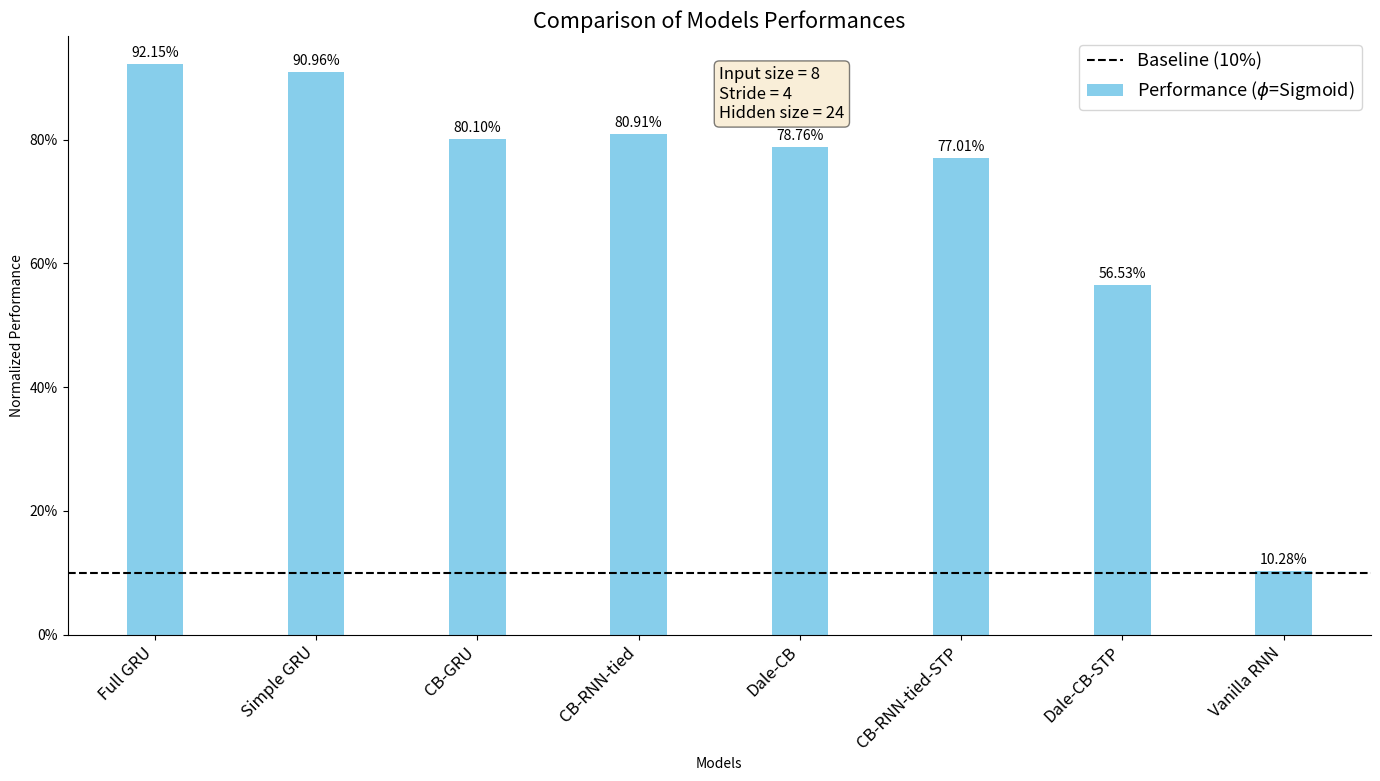

Recreate this plot in Python.
import matplotlib.pyplot as plt
import numpy as np

# Define the models and their performance for each input situation
models = ['Full GRU', 'Simple GRU', 'CB-GRU', 'CB-RNN-tied', 'Dale-CB', 'CB-RNN-tied-STP', 'Dale-CB-STP', 'Vanilla RNN']
input_situations = ['Sigmoid']
performance = np.array([
    [92.15], # Full GRU
    [90.96], # Simple GRU
    [80.10], # CB-GRU
    [80.91], # CB-RNN-tied
    [78.76], # Dale-CB
    [77.01], # CB-RNN-tied-STP
    [56.53],  # Dale-CB-STP
    [10.28] # Vanilla RNN
])

# Set the width of each bar
bar_width = 0.35

# Set the positions of the bars on the x-axis
x = np.arange(len(models))
# Add a baseline level of 10 and sketch it on the graph
baseline = np.array([10 for _ in range(len(models))])

# Create the bar plot
# Adjusting the plot to make it more visually appealing
fig, ax = plt.subplots(figsize=(14, 8))
plt.rcParams.update({'font.size': 13})

# Normalize data for better comparison and baseline at 10%
normalized_performance = performance / 100.0
baseline = 0.10  # 10% baseline

# Create the bar plot, centering the bars
rects1 = ax.bar(x, normalized_performance[:, 0], bar_width, label='Performance ($\phi$=Sigmoid)', color='skyblue')

# Draw the baseline
ax.axhline(y=baseline, color='black', linestyle='--', label='Baseline (10%)')

# Add text for labels, title and custom x-axis tick labels, etc.
ax.set_xlabel('Models')
ax.set_ylabel('Normalized Performance')
ax.set_title('Comparison of Models Performances')
ax.set_xticks(x)
ax.set_xticklabels(models, rotation=45, ha="right", fontsize=12)
ax.legend(loc='upper right')

props = dict(boxstyle='round', facecolor='wheat', alpha=0.5)
ax.text(0.5, 0.95, 'Input size = 8\nStride = 4\nHidden size = 24', transform=ax.transAxes, fontsize=12,
        verticalalignment='top', bbox=props)

# Adding value labels on top of each bar
for rect in rects1:
    height = rect.get_height()
    # set font size of annotation
    
    ax.annotate(f'{height:.2%}',
                xy=(rect.get_x() + rect.get_width() / 2, height),
                xytext=(0, 3),  # 3 points vertical offset
                textcoords="offset points",
                ha='center', va='bottom', fontsize=10)

# Remove top and right spines
ax.spines['right'].set_visible(False)
ax.spines['top'].set_visible(False)

# Adjust the y-axis to show percentages
ax.set_yticklabels([f'{y:.0%}' for y in ax.get_yticks()])

# Make the layout more compact
plt.tight_layout()

# Show the plot
plt.show()
